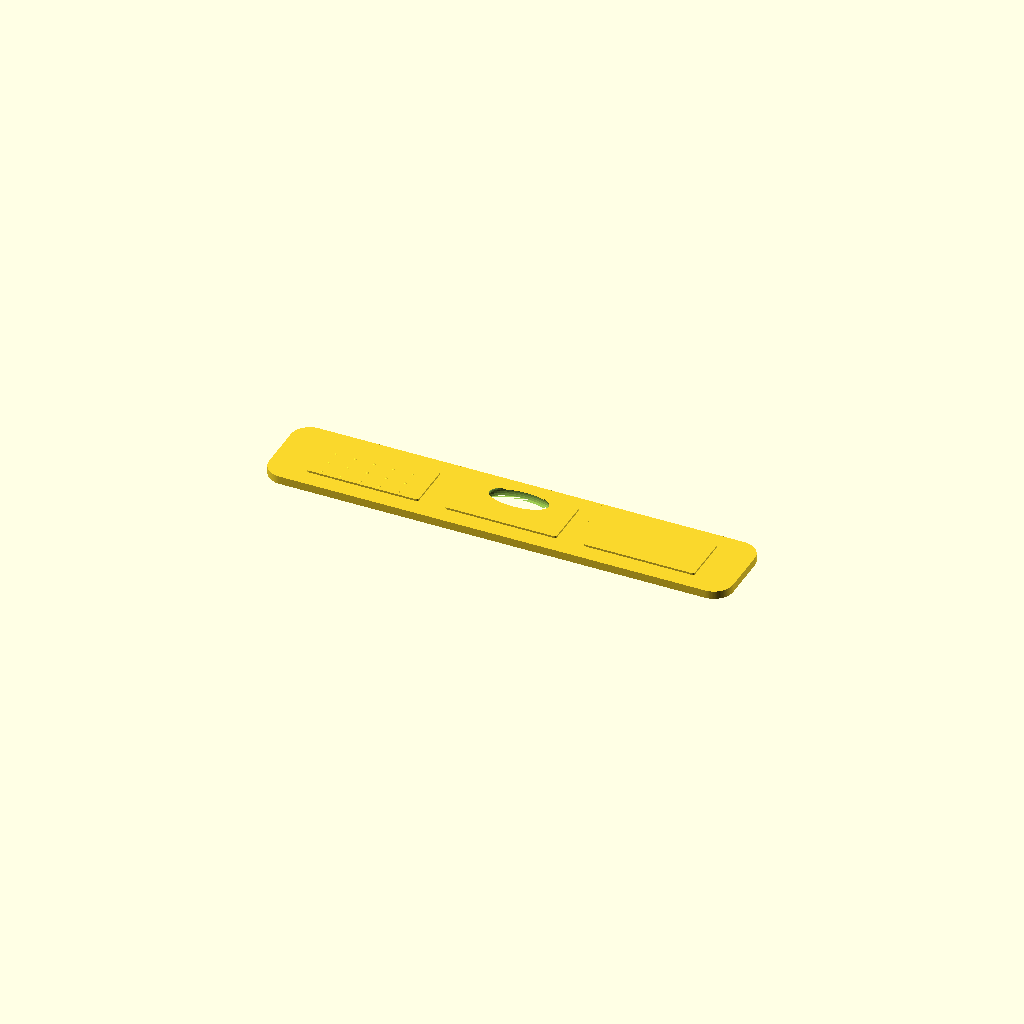
Cell 1 — every parameter at its default value.
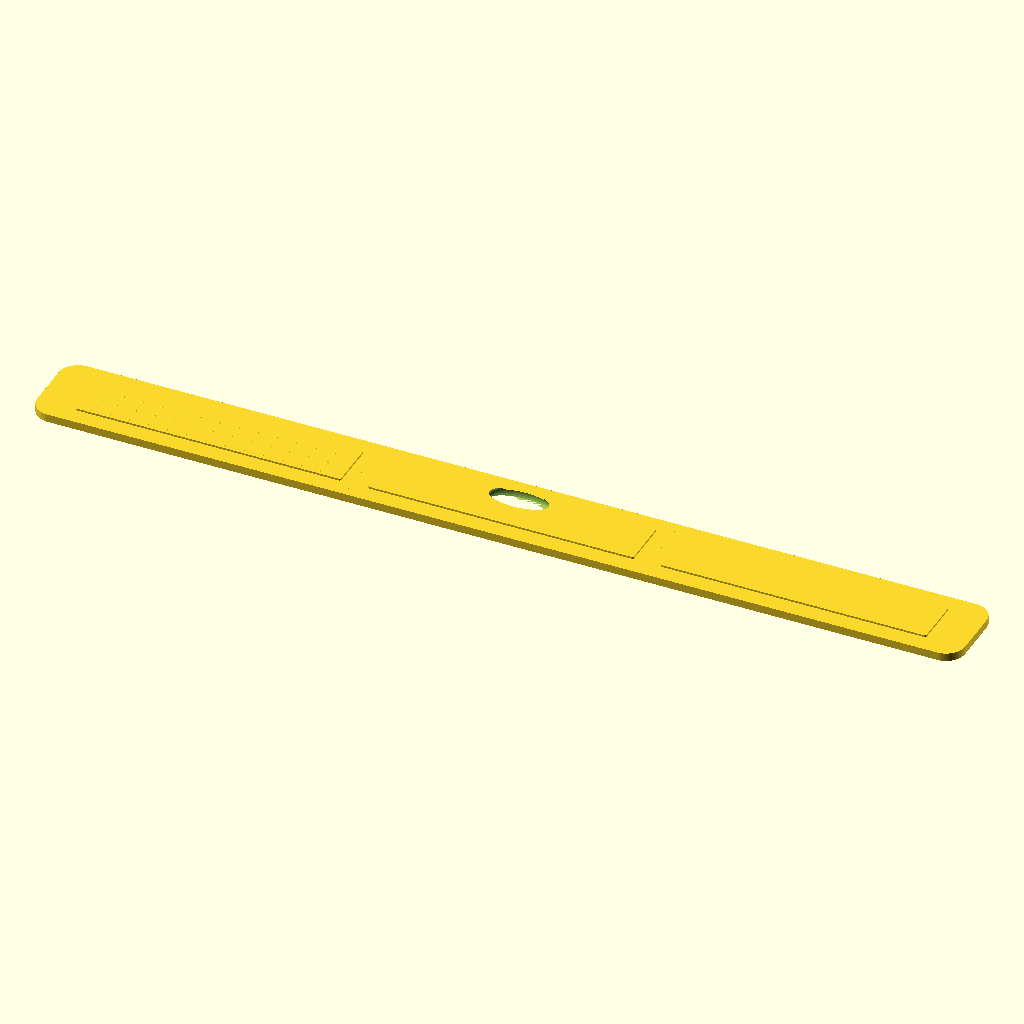
Cell 2: the same model with length = 484.
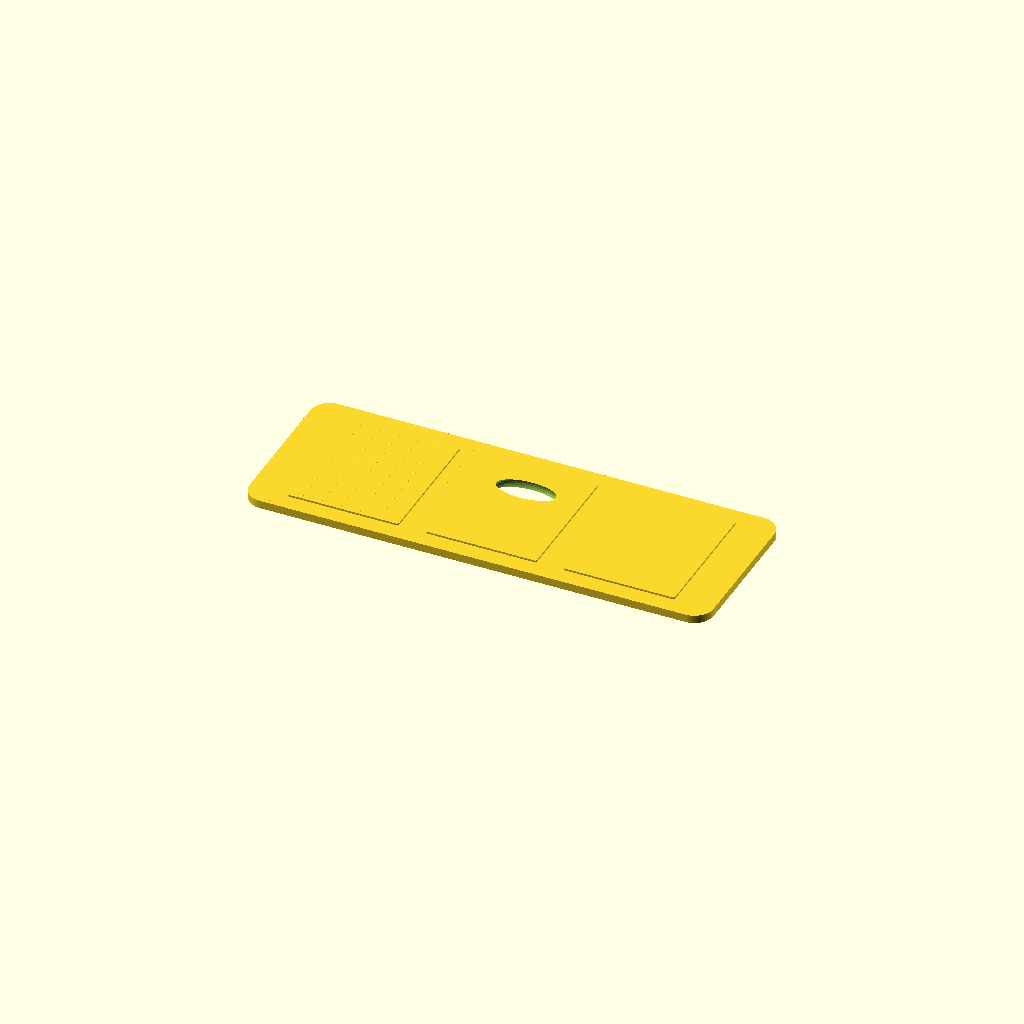
Cell 3: the same model with width = 88.
One fixed orthographic camera (rotation 55°, 0°, 25°; colour scheme Cornfield) for every cell.
Source of the model, assets/SCAD files/Touchy_Subjects_Next_Products_Pack/slap_grip_bracelet_modular.scad:

include <common_v2.scad>

// Touchy Subjects - Modular Slap Grip Bracelet
// Adds ergonomic zoning and swappable texture cartridges.

show_flat = true;
length = 242;
width = 44;
body_t = 4.2;
corner_r = 10;
insert_slot = true;
thumb_pocket = true;
cartridge_count = 3;          // 1..3
cartridge_gap = 4;
texture_a = "pebble";         // pebble / hex / ridge
texture_b = "hex";
texture_c = "ridge";

module panel_texture(kind, len, wid, z) {
    if (kind == "pebble") texture_pebble_panel(len=len, wid=wid, z=z, step_x=10, step_y=8, rr=1.2);
    if (kind == "hex") texture_hex_panel(len=len, wid=wid, z=z, step=10, rr=2.2, h=0.9);
    if (kind == "ridge") texture_ridge_panel(len=len, wid=wid, z=z, count=8);
}

module body() {
    difference() {
        union() {
            rounded_strip_3d(length, width, body_t, r=corner_r);

            panel_len = (length - 30 - (cartridge_count-1)*cartridge_gap) / cartridge_count;
            start_x = -((cartridge_count*panel_len + (cartridge_count-1)*cartridge_gap)/2) + panel_len/2;
            for (i=[0:cartridge_count-1]) {
                x = start_x + i*(panel_len + cartridge_gap);
                translate([x,0,body_t])
                intersection() {
                    linear_extrude(height=1.0)
                    offset(delta=-5)
                    rounded_strip_2d(panel_len, width-8, r=6);
                    translate([0,0,0]) cube([panel_len+2, width+2, 10], center=true);
                }
                if (i==0) translate([x,0,0]) panel_texture(texture_a, panel_len-4, width-10, body_t);
                if (i==1) translate([x,0,0]) panel_texture(texture_b, panel_len-4, width-10, body_t);
                if (i==2) translate([x,0,0]) panel_texture(texture_c, panel_len-4, width-10, body_t);
            }

            // finger guide ribs
            for (x=[-length/2+26, length/2-26])
                translate([x,0,body_t*0.55]) rounded_strip_3d(12,width-14,1.2,r=4);
        }

        if (insert_slot)
            translate([0,0,body_t-1.65])
                rounded_strip_3d(length-28, 14.5, 0.95, r=6);

        if (thumb_pocket)
            translate([0, width*0.18, body_t-1.25])
                scale([2.5, 1.1, 1])
                sphere(r=6.6, $fn=42);

        // soft underside relief
        translate([0,0,-0.01])
        linear_extrude(height=0.9)
        offset(delta=-2.0)
        rounded_strip_2d(length-4, width-4, r=corner_r-1);
    }
}

body();
Customizer parameters (derived from the source; name, type, default, range or options):
show_flat: bool, default true
length: number, default 242
width: number, default 44
body_t: number, default 4.2
corner_r: number, default 10
insert_slot: bool, default true
thumb_pocket: bool, default true
cartridge_count: number, default 3
cartridge_gap: number, default 4
texture_a: string, default "pebble"
texture_b: string, default "hex"
texture_c: string, default "ridge"
